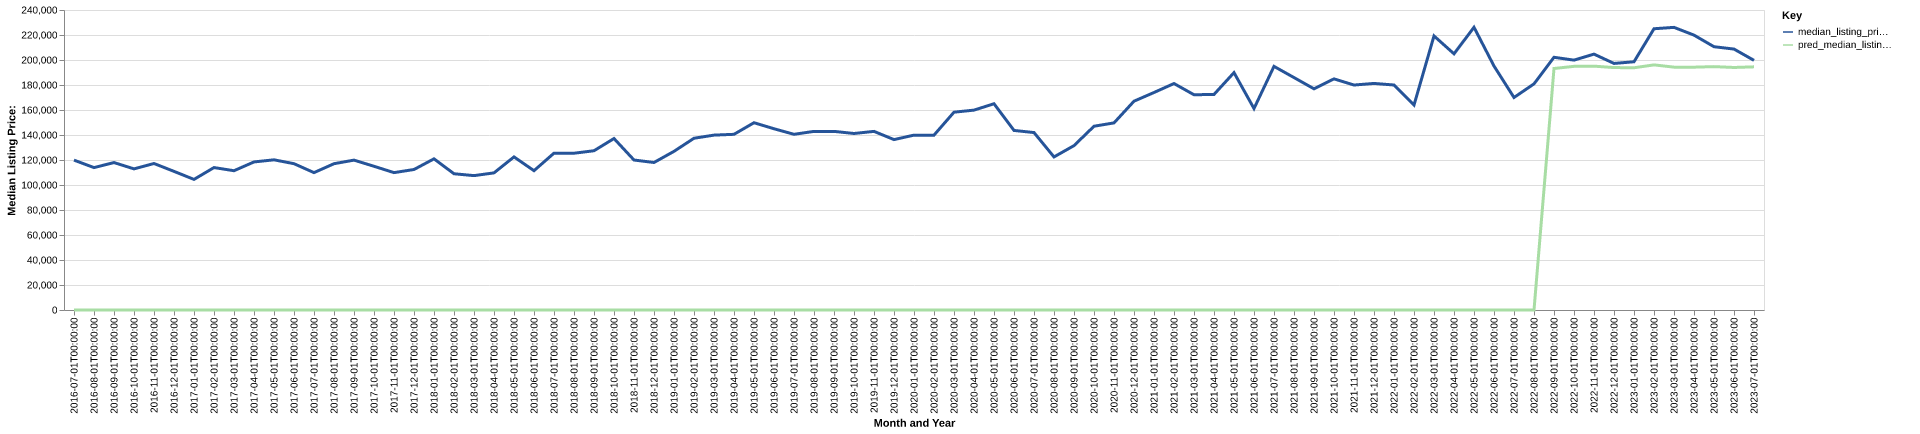

Values plotted in this chart, from the file beside it:
date, time_idx, median_listing_price, thirty_year_interest_rate_five, month, county_name, active_listing_count, median_days_on_market, pred_median_listing_price, month_year
2016-07-01, 0, 119900, 3.72, 7, Cambridge, OH, 179.0, 80.0, 0, Jul-2016
2016-08-01, 1, 113925, 3.73, 8, Cambridge, OH, 197.0, 76.0, 0, Aug-2016
2016-09-01, 2, 117950, 3.66, 9, Cambridge, OH, 184.0, 89.0, 0, Sep-2016
2016-10-01, 3, 112900, 3.64, 10, Cambridge, OH, 170.0, 95.0, 0, Oct-2016
2016-11-01, 4, 117200, 3.66, 11, Cambridge, OH, 164.0, 101.0, 0, Nov-2016
2016-12-01, 5, 110900, 3.48, 12, Cambridge, OH, 144.0, 112.0, 0, Dec-2016
2017-01-01, 6, 104475, 3.45, 1, Cambridge, OH, 132.0, 110.0, 0, Jan-2017
2017-02-01, 7, 113950, 3.5, 2, Cambridge, OH, 130.0, 110.0, 0, Feb-2017
2017-03-01, 8, 111425, 3.52, 3, Cambridge, OH, 128.0, 112.0, 0, Mar-2017
2017-04-01, 9, 118450, 4.03, 4, Cambridge, OH, 131.0, 85.0, 0, Apr-2017
2017-05-01, 10, 120142, 4.32, 5, Cambridge, OH, 138.0, 67.0, 0, May-2017
2017-06-01, 11, 117050, 4.2, 6, Cambridge, OH, 157.0, 55.0, 0, Jun-2017
2017-07-01, 12, 109900, 4.19, 7, Cambridge, OH, 160.0, 63.0, 0, Jul-2017
2017-08-01, 13, 117033, 4.3, 8, Cambridge, OH, 167.0, 74.0, 0, Aug-2017
2017-09-01, 14, 119900, 4.1, 9, Cambridge, OH, 167.0, 82.0, 0, Sep-2017
2017-10-01, 15, 114975, 4.05, 10, Cambridge, OH, 159.0, 90.0, 0, Oct-2017
2017-11-01, 16, 109900, 3.94, 11, Cambridge, OH, 153.0, 97.0, 0, Nov-2017
2017-12-01, 17, 112400, 4.03, 12, Cambridge, OH, 147.0, 105.0, 0, Dec-2017
2018-01-01, 18, 120925, 3.93, 1, Cambridge, OH, 137.0, 108.0, 0, Jan-2018
2018-02-01, 19, 109000, 3.83, 2, Cambridge, OH, 145.0, 96.0, 0, Feb-2018
2018-03-01, 20, 107500, 3.94, 3, Cambridge, OH, 144.0, 91.0, 0, Mar-2018
2018-04-01, 21, 109700, 3.95, 4, Cambridge, OH, 145.0, 74.0, 0, Apr-2018
2018-05-01, 22, 122475, 3.99, 5, Cambridge, OH, 150.0, 88.0, 0, May-2018
2018-06-01, 23, 111450, 4.15, 6, Cambridge, OH, 146.0, 81.0, 0, Jun-2018
2018-07-01, 24, 125475, 4.4, 7, Cambridge, OH, 158.0, 80.0, 0, Jul-2018
2018-08-01, 25, 125425, 4.46, 8, Cambridge, OH, 164.0, 73.0, 0, Aug-2018
2018-09-01, 26, 127400, 4.58, 9, Cambridge, OH, 167.0, 81.0, 0, Sep-2018
2018-10-01, 27, 137175, 4.66, 10, Cambridge, OH, 175.0, 91.0, 0, Oct-2018
2018-11-01, 28, 119975, 4.62, 11, Cambridge, OH, 172.0, 102.0, 0, Nov-2018
2018-12-01, 29, 118000, 4.54, 12, Cambridge, OH, 154.0, 102.0, 0, Dec-2018
2019-01-01, 30, 126925, 4.6, 1, Cambridge, OH, 145.0, 105.0, 0, Jan-2019
2019-02-01, 31, 137400, 4.72, 2, Cambridge, OH, 134.0, 107.0, 0, Feb-2019
2019-03-01, 32, 139900, 4.9, 3, Cambridge, OH, 130.0, 93.0, 0, Mar-2019
2019-04-01, 33, 140550, 4.94, 4, Cambridge, OH, 127.0, 76.0, 0, Apr-2019
2019-05-01, 34, 149825, 4.75, 5, Cambridge, OH, 130.0, 55.0, 0, May-2019
2019-06-01, 35, 145000, 4.51, 6, Cambridge, OH, 160.0, 54.0, 0, Jun-2019
2019-07-01, 36, 140550, 4.41, 7, Cambridge, OH, 165.0, 59.0, 0, Jul-2019
2019-08-01, 37, 142900, 4.41, 8, Cambridge, OH, 171.0, 71.0, 0, Aug-2019
2019-09-01, 38, 142900, 4.2, 9, Cambridge, OH, 178.0, 81.0, 0, Sep-2019
2019-10-01, 39, 141200, 4.14, 10, Cambridge, OH, 183.0, 92.0, 0, Oct-2019
2019-11-01, 40, 142900, 3.84, 11, Cambridge, OH, 174.0, 107.0, 0, Nov-2019
2019-12-01, 41, 136325, 3.81, 12, Cambridge, OH, 158.0, 123.0, 0, Dec-2019
2020-01-01, 42, 139900, 3.75, 1, Cambridge, OH, 124.0, 132.0, 0, Jan-2020
2020-02-01, 43, 139900, 3.73, 2, Cambridge, OH, 105.0, 131.0, 0, Feb-2020
2020-03-01, 44, 158250, 3.78, 3, Cambridge, OH, 91.0, 114.0, 0, Mar-2020
2020-04-01, 45, 159900, 3.75, 4, Cambridge, OH, 94.0, 72.0, 0, Apr-2020
2020-05-01, 46, 165000, 3.74, 5, Cambridge, OH, 93.0, 69.0, 0, May-2020
2020-06-01, 47, 143650, 3.72, 6, Cambridge, OH, 99.0, 49.0, 0, Jun-2020
2020-07-01, 48, 141950, 3.49, 7, Cambridge, OH, 97.0, 51.0, 0, Jul-2020
2020-08-01, 49, 122450, 3.65, 8, Cambridge, OH, 94.0, 58.0, 0, Aug-2020
2020-09-01, 50, 131500, 3.33, 9, Cambridge, OH, 97.0, 77.0, 0, Sep-2020
2020-10-01, 51, 147000, 3.28, 10, Cambridge, OH, 99.0, 77.0, 0, Oct-2020
2020-11-01, 52, 149675, 3.21, 11, Cambridge, OH, 90.0, 73.0, 0, Nov-2020
2020-12-01, 53, 167050, 3.07, 12, Cambridge, OH, 78.0, 88.0, 0, Dec-2020
2021-01-01, 54, 174000, 2.99, 1, Cambridge, OH, 65.0, 75.0, 0, Jan-2021
2021-02-01, 55, 181175, 2.93, 2, Cambridge, OH, 60.0, 88.0, 0, Feb-2021
2021-03-01, 56, 172200, 2.88, 3, Cambridge, OH, 51.0, 77.0, 0, Mar-2021
2021-04-01, 57, 172450, 2.84, 4, Cambridge, OH, 45.0, 38.0, 0, Apr-2021
2021-05-01, 58, 189900, 2.71, 5, Cambridge, OH, 37.0, 40.0, 0, May-2021
2021-06-01, 59, 161175, 2.79, 6, Cambridge, OH, 44.0, 44.0, 0, Jun-2021
... 25 more rows
